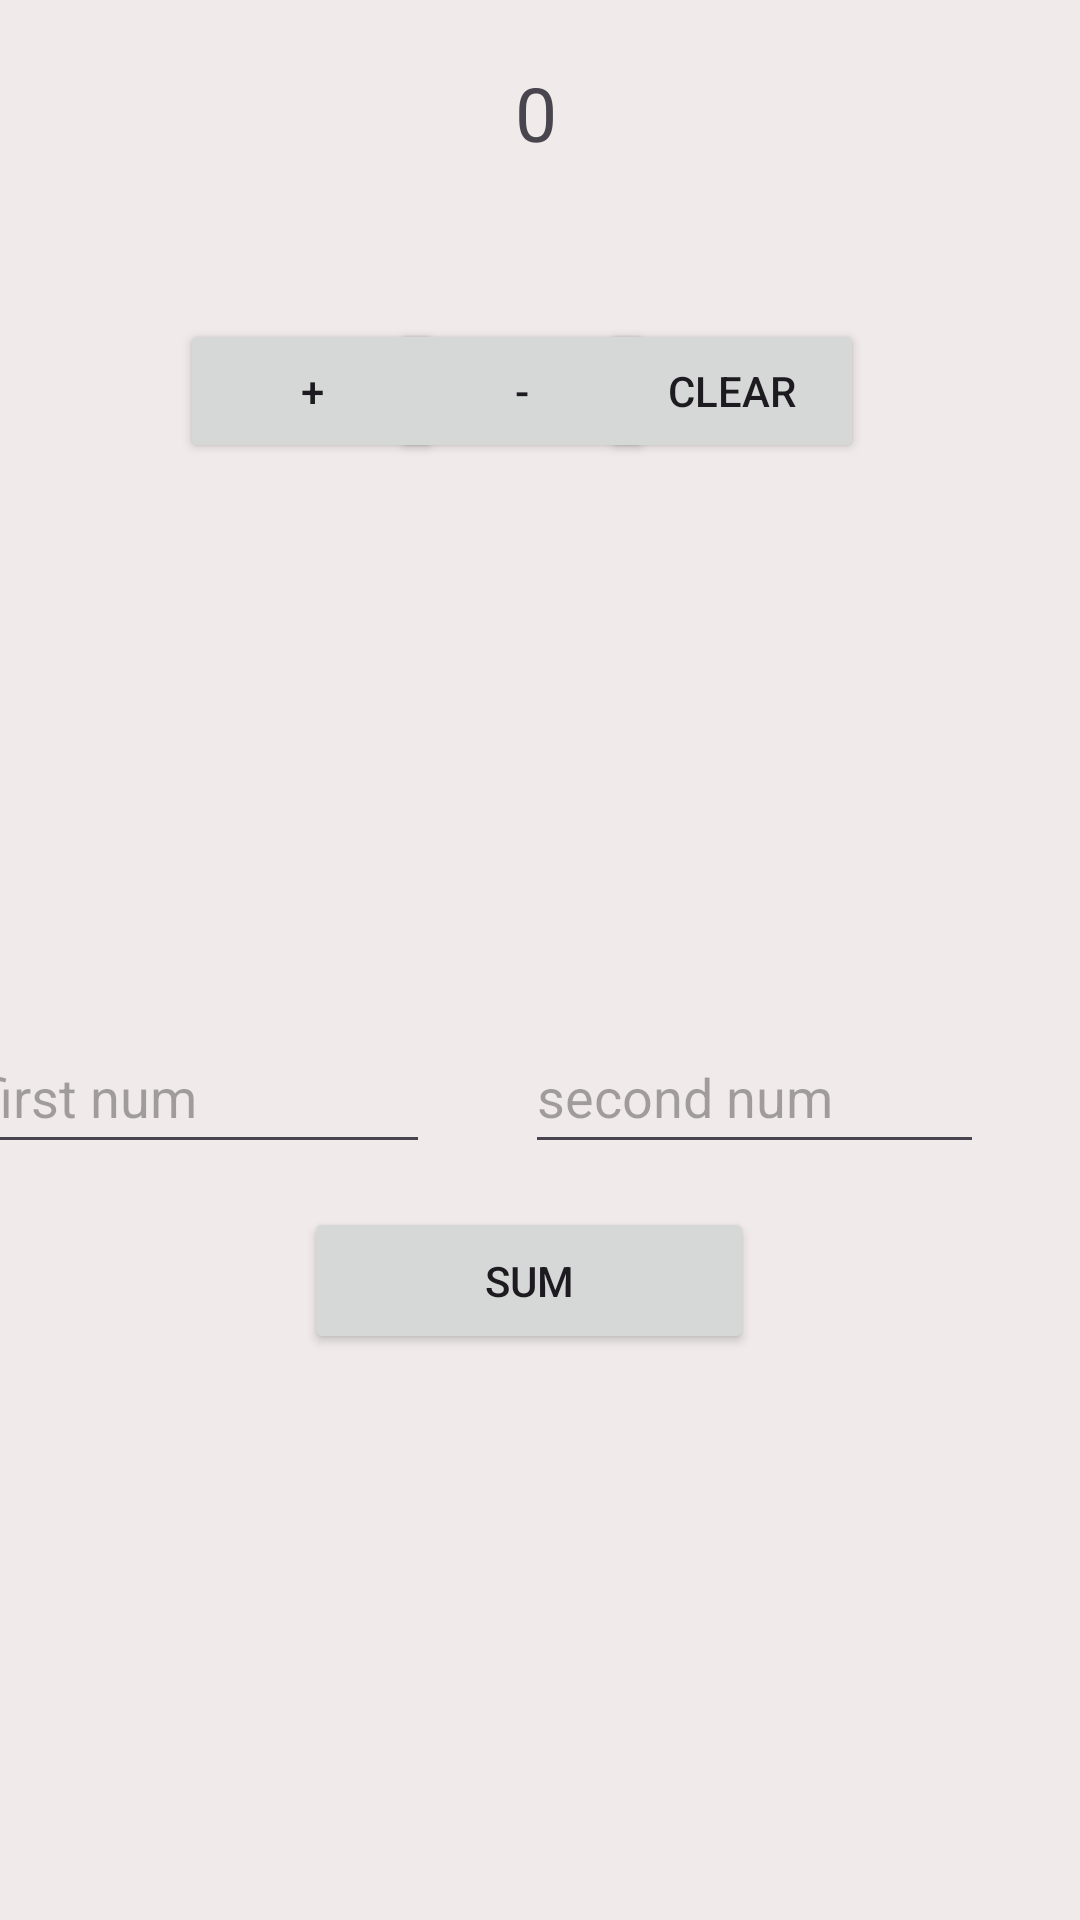

This screen was rendered from an Android layout file. Write that file and the resources it references.
<!-- AndroidManifest.xml: application theme Theme.First_app_1 -->
<!-- res/layout/activity_main.xml -->
<?xml version="1.0" encoding="utf-8"?>
<androidx.constraintlayout.widget.ConstraintLayout xmlns:android="http://schemas.android.com/apk/res/android"
    xmlns:app="http://schemas.android.com/apk/res-auto"
    xmlns:tools="http://schemas.android.com/tools"
    android:id="@+id/main"
    android:layout_width="match_parent"
    android:layout_height="match_parent"
    android:background="#F0EAEA"
    tools:context=".MainActivity">

    <Button
        android:id="@+id/button"
        android:layout_width="150dp"
        android:layout_height="49dp"
        android:layout_marginTop="248dp"
        android:text="sum"
        app:layout_constraintEnd_toEndOf="parent"
        app:layout_constraintHorizontal_bias="0.482"
        app:layout_constraintStart_toStartOf="parent"
        app:layout_constraintTop_toBottomOf="@+id/button3" />

    <Button
        android:id="@+id/button3"
        android:layout_width="wrap_content"
        android:layout_height="wrap_content"
        android:layout_marginTop="52dp"
        android:text="-"
        app:layout_constraintEnd_toStartOf="@+id/button2"
        app:layout_constraintHorizontal_bias="0.5"
        app:layout_constraintStart_toEndOf="@+id/button4"
        app:layout_constraintTop_toBottomOf="@+id/textView" />

    <TextView
        android:id="@+id/textView"
        android:layout_width="wrap_content"
        android:layout_height="wrap_content"
        android:text="0"
        android:textSize="25sp"
        app:layout_constraintBottom_toBottomOf="parent"
        app:layout_constraintEnd_toEndOf="parent"
        app:layout_constraintHorizontal_bias="0.496"
        app:layout_constraintStart_toStartOf="parent"
        app:layout_constraintTop_toTopOf="parent"
        app:layout_constraintVertical_bias="0.034" />

    <Button
        android:id="@+id/button2"
        android:layout_width="wrap_content"
        android:layout_height="wrap_content"
        android:layout_marginTop="52dp"
        android:layout_marginEnd="72dp"
        android:text="clear"
        app:layout_constraintEnd_toEndOf="parent"
        app:layout_constraintTop_toBottomOf="@+id/textView" />

    <Button
        android:id="@+id/button4"
        android:layout_width="wrap_content"
        android:layout_height="wrap_content"
        android:layout_marginStart="60dp"
        android:layout_marginTop="52dp"
        android:text="+"
        app:layout_constraintStart_toStartOf="parent"
        app:layout_constraintTop_toBottomOf="@+id/textView" />

    <EditText
        android:id="@+id/editTextText"
        android:layout_width="153dp"
        android:layout_height="48dp"
        android:layout_marginTop="340dp"
        android:layout_marginEnd="32dp"
        android:ems="10"
        android:hint="first num"
        android:inputType="text"
        android:rotationX="0"
        app:layout_constraintEnd_toStartOf="@+id/editTextText2"
        app:layout_constraintHorizontal_bias="1.0"
        app:layout_constraintStart_toStartOf="parent"
        app:layout_constraintTop_toTopOf="parent" />

    <EditText
        android:id="@+id/editTextText2"
        android:layout_width="153dp"
        android:layout_height="48dp"
        android:layout_marginTop="340dp"
        android:layout_marginEnd="32dp"
        android:ems="10"
        android:hint="second num"
        android:inputType="text"
        app:layout_constraintEnd_toEndOf="parent"
        app:layout_constraintTop_toTopOf="parent" />

    <Button
        android:id="@+id/button7"
        android:layout_width="54dp"
        android:layout_height="45dp"
        android:layout_marginStart="340dp"
        android:layout_marginTop="668dp"
        android:background="#6B3636"
        android:backgroundTint="#6B3636"
        android:text="N"
        app:layout_constraintStart_toStartOf="parent"
        app:layout_constraintTop_toTopOf="parent" />


</androidx.constraintlayout.widget.ConstraintLayout>
<!-- resources referenced by this layout -->
<resources>
  <style name="Theme.First_app_1" parent="Base.Theme.First_app_1" />
  <style name="Base.Theme.First_app_1" parent="Theme.Material3.DayNight.NoActionBar">
          
          
      </style>
</resources>
